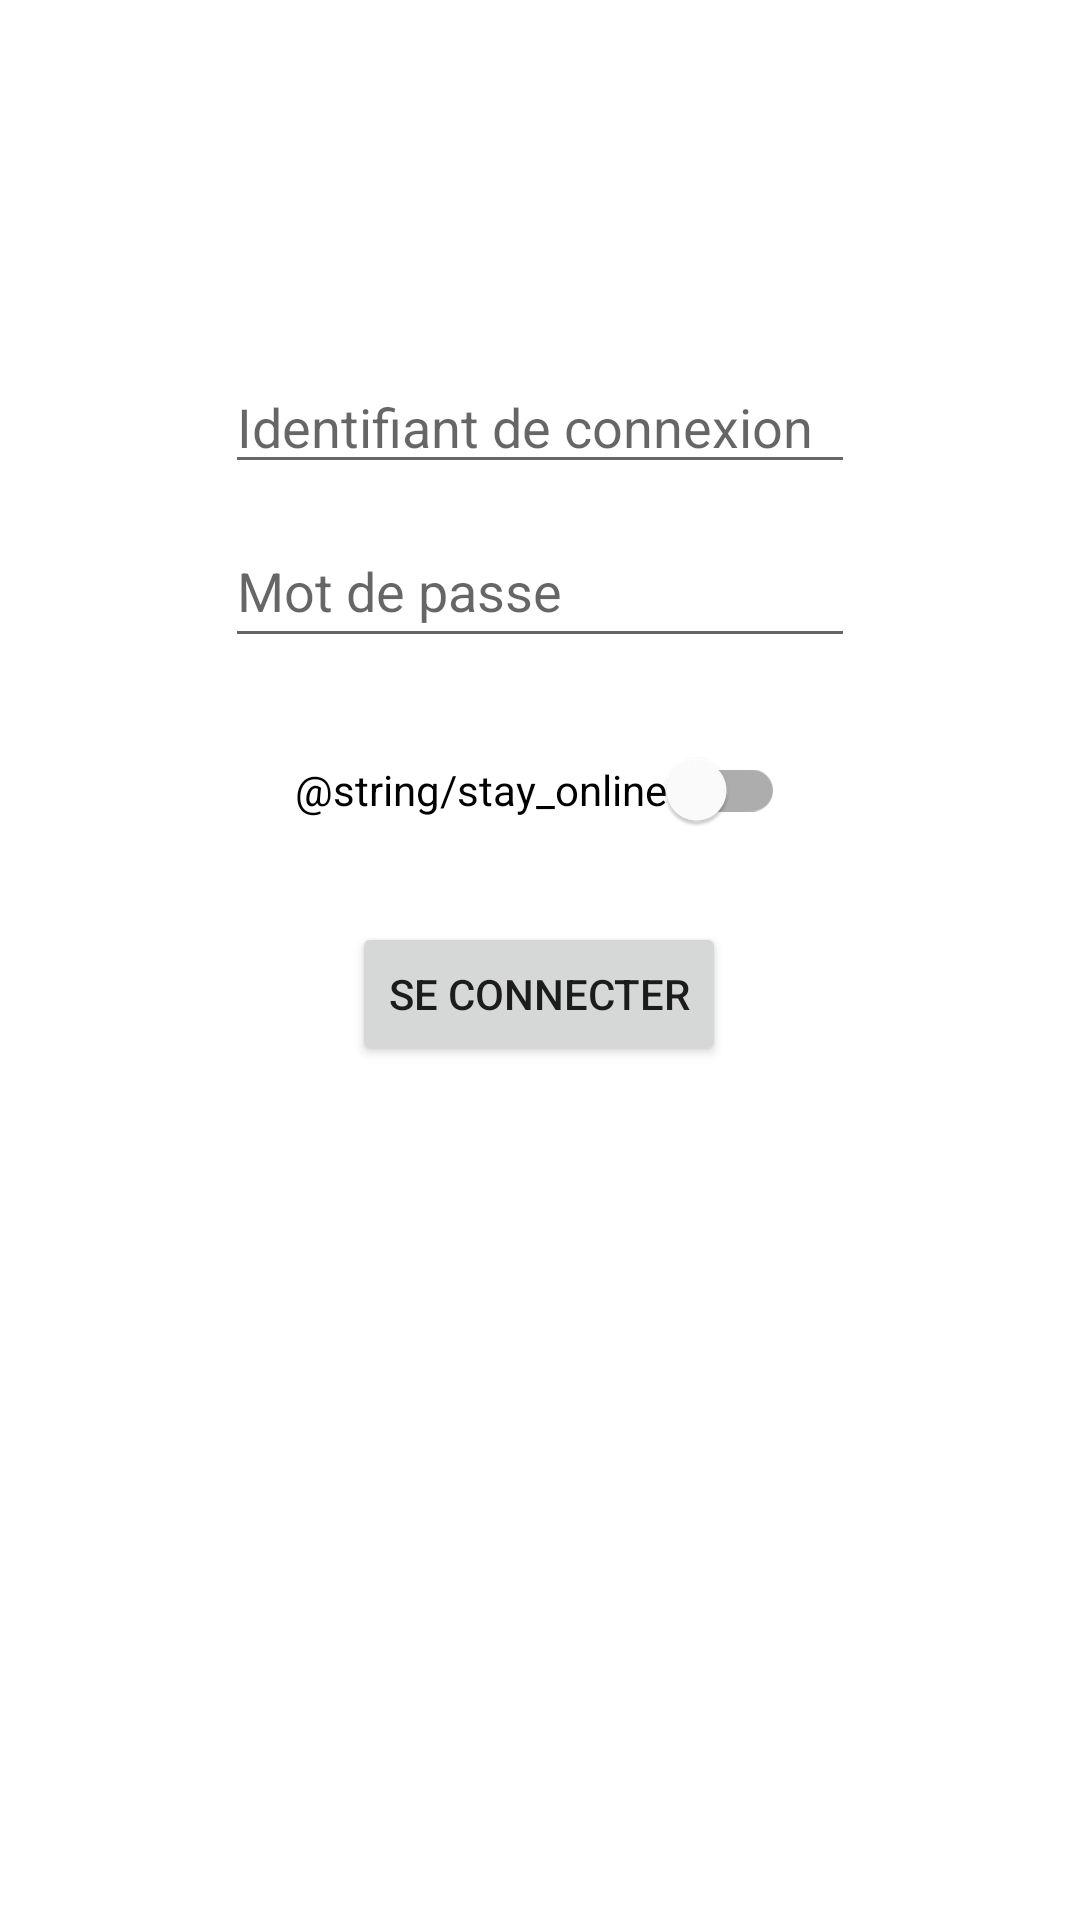

Produce the Android XML layout that renders to this screen, including the resource entries it uses.
<!-- AndroidManifest.xml: application theme Theme.Dyskord -->
<!-- res/layout/activity_login.xml -->
<?xml version="1.0" encoding="utf-8"?>
<androidx.constraintlayout.widget.ConstraintLayout xmlns:android="http://schemas.android.com/apk/res/android"
    xmlns:app="http://schemas.android.com/apk/res-auto"
    xmlns:tools="http://schemas.android.com/tools"
    android:layout_width="match_parent"
    android:layout_height="match_parent"
    tools:context=".LoginActivity">

    <EditText
        android:id="@+id/passwordBox"
        android:layout_width="wrap_content"
        android:layout_height="wrap_content"
        android:layout_marginTop="10dp"
        android:ems="10"
        android:hint="@string/password"
        android:inputType="textPassword"
        android:minHeight="48dp"
        app:layout_constraintEnd_toEndOf="parent"
        app:layout_constraintStart_toStartOf="parent"
        app:layout_constraintTop_toBottomOf="@+id/usernameBox" />

    <EditText
        android:id="@+id/usernameBox"
        android:layout_width="wrap_content"
        android:layout_height="wrap_content"
        android:layout_marginTop="120dp"
        android:ems="10"
        android:hint="@string/username"
        android:inputType="textPersonName"
        app:layout_constraintEnd_toEndOf="parent"
        app:layout_constraintStart_toStartOf="parent"
        app:layout_constraintTop_toTopOf="parent" />

    <Button
        android:id="@+id/button"
        android:layout_width="wrap_content"
        android:layout_height="wrap_content"
        android:layout_marginTop="20dp"
        android:onClick="checkLogin"
        android:text="@string/login_button"
        app:layout_constraintEnd_toEndOf="parent"
        app:layout_constraintHorizontal_bias="0.498"
        app:layout_constraintStart_toStartOf="parent"
        app:layout_constraintTop_toBottomOf="@+id/switch1" />

    <com.google.android.material.switchmaterial.SwitchMaterial
        android:id="@+id/switch1"
        android:layout_width="wrap_content"
        android:layout_height="wrap_content"
        android:layout_marginTop="20dp"
        android:text="@string/stay_online"
        app:layout_constraintEnd_toEndOf="parent"
        app:layout_constraintStart_toStartOf="parent"
        app:layout_constraintTop_toBottomOf="@+id/passwordBox" />

</androidx.constraintlayout.widget.ConstraintLayout>
<!-- resources referenced by this layout -->
<resources>
  <string name="login_button">Se connecter</string>
  <string name="password">Mot de passe</string>
  <string name="username">Identifiant de connexion</string>
  <style name="Theme.Dyskord" parent="Theme.MaterialComponents.DayNight.DarkActionBar">
          
          <item name="colorPrimary">@color/purple_500</item>
          <item name="colorPrimaryVariant">@color/purple_700</item>
          <item name="colorOnPrimary">@color/white</item>
          
          <item name="colorSecondary">@color/teal_200</item>
          <item name="colorSecondaryVariant">@color/teal_700</item>
          <item name="colorOnSecondary">@color/black</item>
          
          <item name="android:statusBarColor" tools:targetApi="l">?attr/colorPrimaryVariant</item>
          
      </style>
  <!-- not gathered from this repository: default colours our renderer supplied (Android Studio template values) -->
  <color name="purple_500">#FF6200EE</color>
  <color name="purple_700">#FF3700B3</color>
  <color name="teal_200">#FF03DAC5</color>
  <color name="teal_700">#FF018786</color>
  <color name="black">#FF000000</color>
  <color name="white">#FFFFFFFF</color>
</resources>
